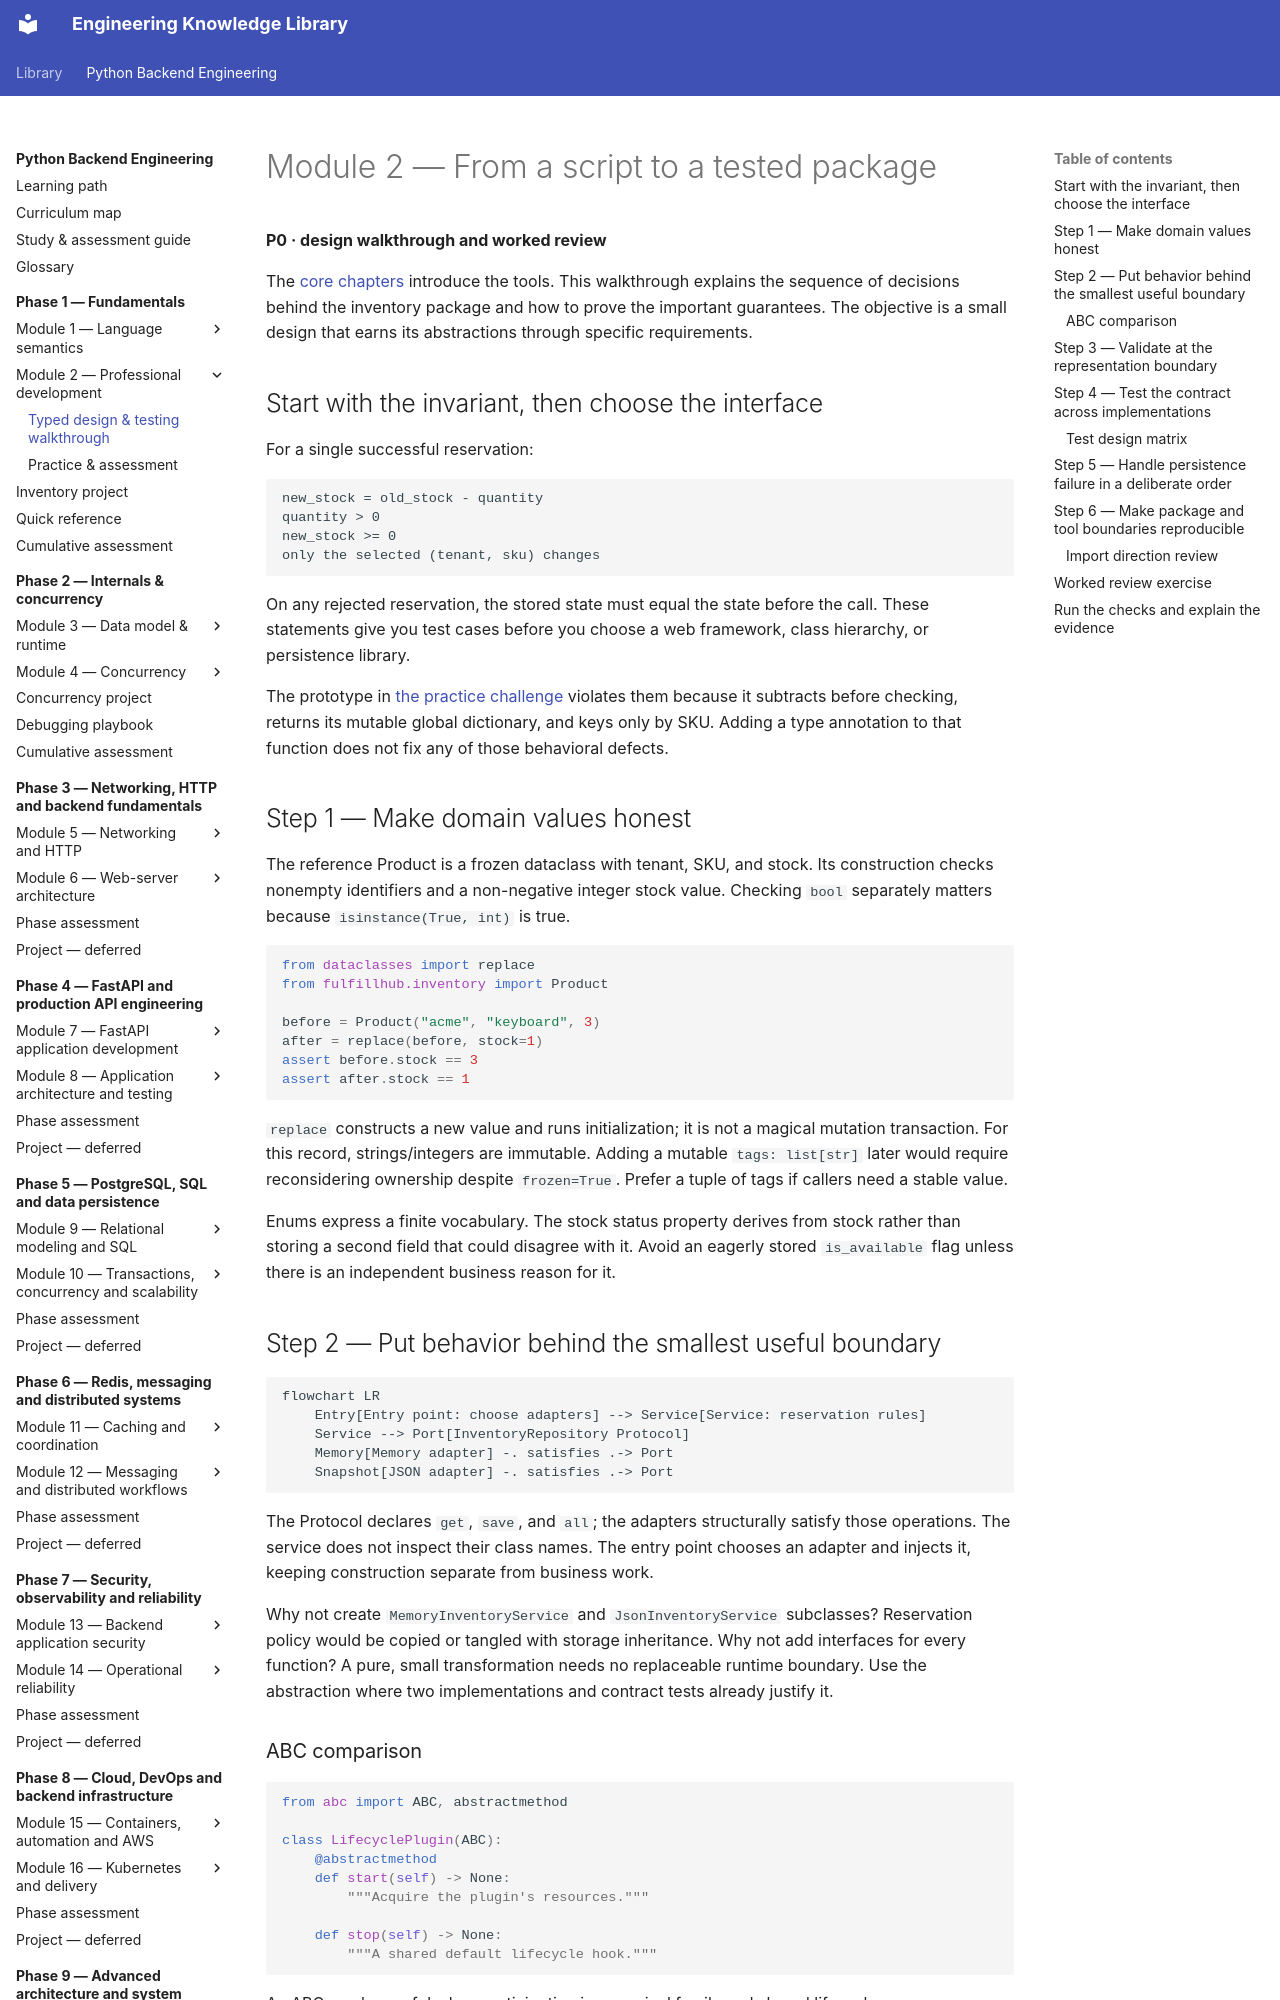

repository: NazarbayND/knowledgebase · page: python-backend-engineering/phase-1/module-2/design-and-testing/index.html · generator: mkdocs

# Module 2 — From a script to a tested package

**P0 · design walkthrough and worked review**

The [core chapters](index.md) introduce the tools. This walkthrough explains the
sequence of decisions behind the inventory package and how to prove the important
guarantees. The objective is a small design that earns its abstractions through
specific requirements.

## Start with the invariant, then choose the interface

For a single successful reservation:

```text
new_stock = old_stock - quantity
quantity > 0
new_stock >= 0
only the selected (tenant, sku) changes
```

On any rejected reservation, the stored state must equal the state before the call.
These statements give you test cases before you choose a web framework, class
hierarchy, or persistence library.

The prototype in [the practice challenge](practice.md#refactoring-challenge) violates
them because it subtracts before checking, returns its mutable global dictionary,
and keys only by SKU. Adding a type annotation to that function does not fix any
of those behavioral defects.

## Step 1 — Make domain values honest

The reference Product is a frozen dataclass with tenant, SKU, and stock. Its
construction checks nonempty identifiers and a non-negative integer stock value.
Checking `bool` separately matters because `isinstance(True, int)` is true.

```python
from dataclasses import replace
from fulfillhub.inventory import Product

before = Product("acme", "keyboard", 3)
after = replace(before, stock=1)
assert before.stock == 3
assert after.stock == 1
```

`replace` constructs a new value and runs initialization; it is not a magical
mutation transaction. For this record, strings/integers are immutable. Adding a
mutable `tags: list[str]` later would require reconsidering ownership despite
`frozen=True`. Prefer a tuple of tags if callers need a stable value.

Enums express a finite vocabulary. The stock status property derives from stock
rather than storing a second field that could disagree with it. Avoid an eagerly
stored `is_available` flag unless there is an independent business reason for it.

## Step 2 — Put behavior behind the smallest useful boundary

```mermaid
flowchart LR
    Entry[Entry point: choose adapters] --> Service[Service: reservation rules]
    Service --> Port[InventoryRepository Protocol]
    Memory[Memory adapter] -. satisfies .-> Port
    Snapshot[JSON adapter] -. satisfies .-> Port
```

The Protocol declares `get`, `save`, and `all`; the adapters structurally satisfy
those operations. The service does not inspect their class names. The entry point
chooses an adapter and injects it, keeping construction separate from business work.

Why not create `MemoryInventoryService` and `JsonInventoryService` subclasses?
Reservation policy would be copied or tangled with storage inheritance. Why not
add interfaces for every function? A pure, small transformation needs no replaceable
runtime boundary. Use the abstraction where two implementations and contract tests
already justify it.

### ABC comparison

```python
from abc import ABC, abstractmethod

class LifecyclePlugin(ABC):
    @abstractmethod
    def start(self) -> None:
        """Acquire the plugin's resources."""

    def stop(self) -> None:
        """A shared default lifecycle hook."""
```

An ABC can be useful when participation in a nominal family and shared lifecycle
are requirements. It is not automatically more professional than a Protocol.
Runtime-checkable Protocols test limited attribute presence, not full annotations,
correct transaction behavior, or semantic compatibility.
